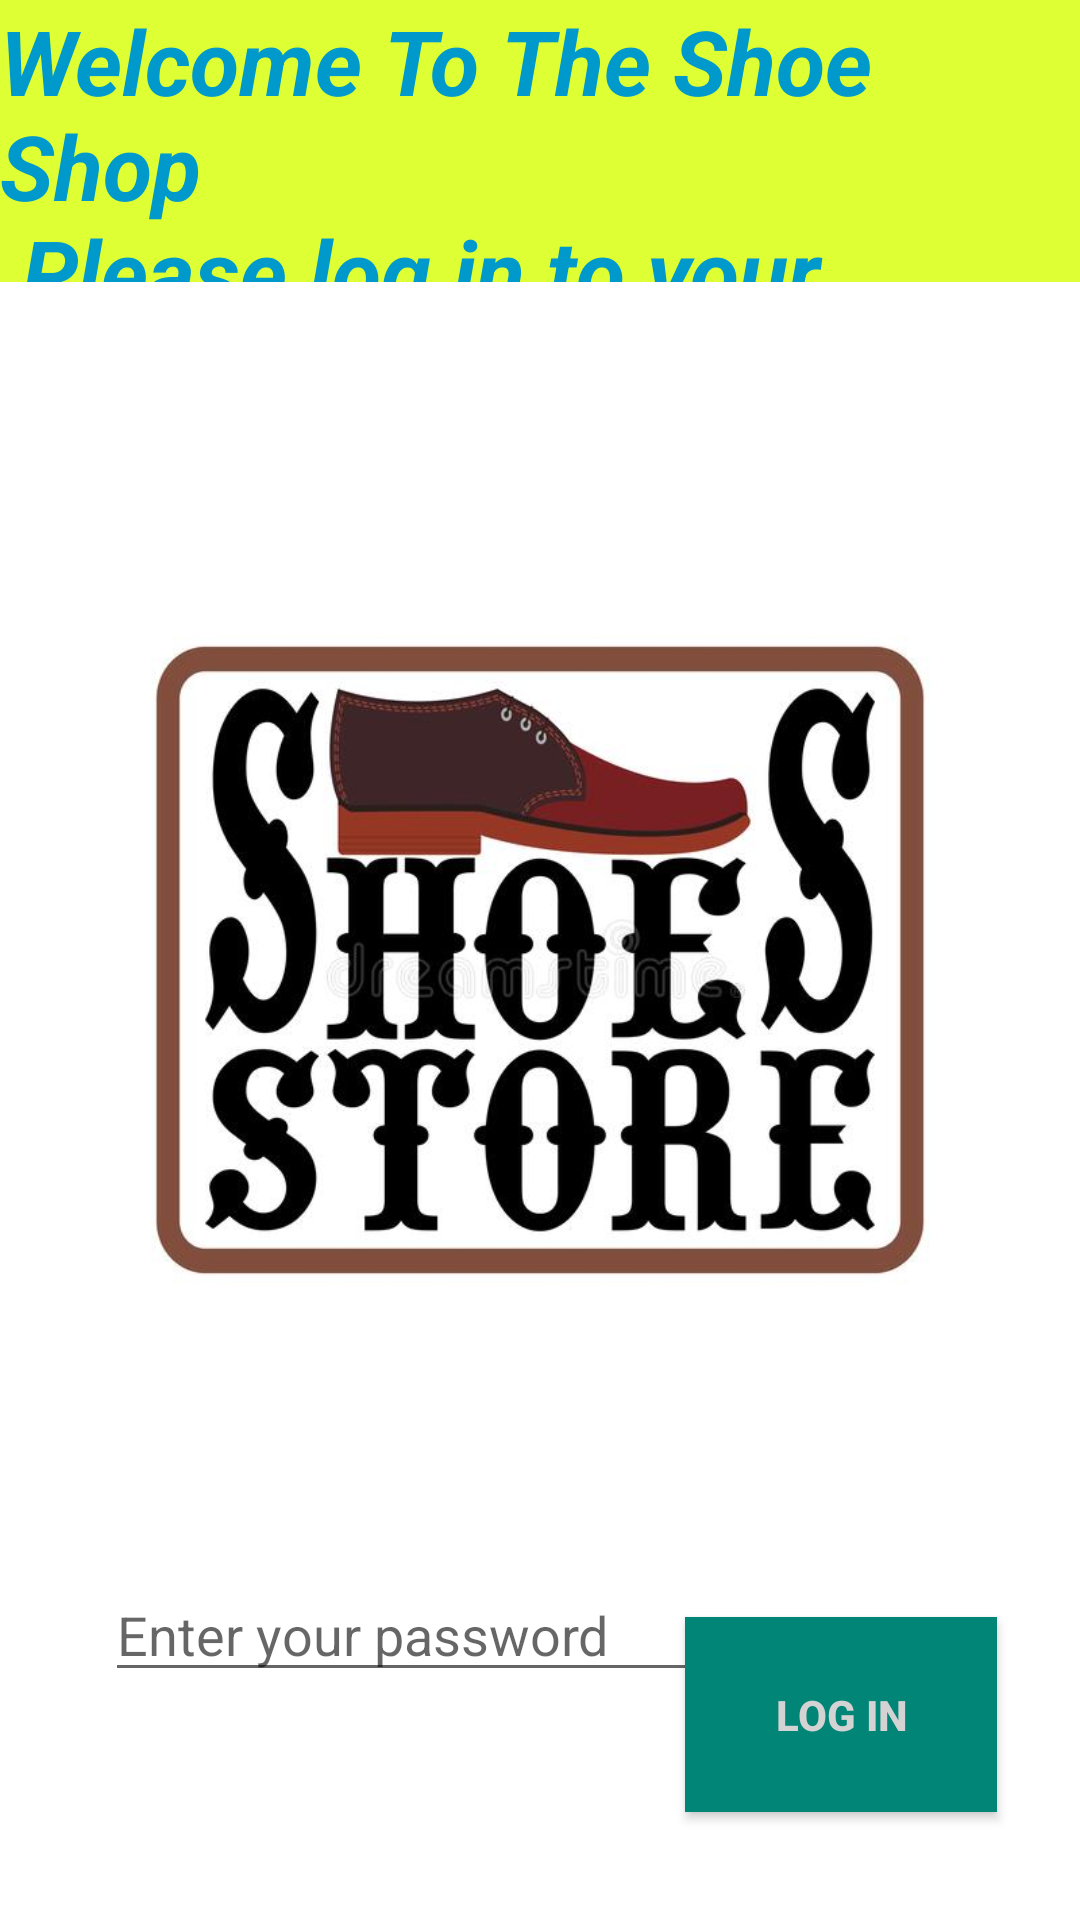

Layout XML and referenced resources for this Android screen:
<!-- AndroidManifest.xml: application theme AppTheme -->
<!-- res/layout/fragment_log_in_fragment.xml -->
<?xml version="1.0" encoding="utf-8"?>
<layout xmlns:tools="http://schemas.android.com/tools"
    xmlns:android="http://schemas.android.com/apk/res/android"
    xmlns:app="http://schemas.android.com/apk/res-auto">
<androidx.constraintlayout.widget.ConstraintLayout
    android:layout_width="match_parent"
    android:layout_height="match_parent"
    android:background="@color/gray"
    tools:context=".log_in_fragment">


    <ImageView
        android:id="@+id/imageView2"
        android:layout_width="match_parent"
        android:layout_height="match_parent"
        android:background="@color/cardview_light_background"
        android:src="@drawable/shoes"
        tools:layout_editor_absoluteX="0dp"
        tools:layout_editor_absoluteY="-16dp" />

    <TextView
        android:id="@+id/textView3"
        android:layout_width="match_parent"
        android:layout_height="94dp"
        android:background="@color/bale_green"
        android:text="@string/welcome"
        android:textColor="@android:color/holo_blue_dark"
        android:textSize="30sp"
        android:textStyle="bold|italic"
        app:layout_constraintBottom_toBottomOf="parent"
        app:layout_constraintEnd_toEndOf="parent"
        app:layout_constraintHorizontal_bias="0.0"
        app:layout_constraintStart_toStartOf="parent"
        app:layout_constraintTop_toTopOf="parent"
        app:layout_constraintVertical_bias="0.0" />

    <EditText
        android:id="@+id/email_text"
        android:layout_width="wrap_content"
        android:layout_height="wrap_content"
        android:layout_marginBottom="56dp"
        android:height="48dp"
        android:ems="10"
        android:hint="Enter your mail"
        android:inputType="textEmailAddress"
        app:layout_constraintBottom_toTopOf="@+id/pass_text"
        app:layout_constraintEnd_toEndOf="parent"
        app:layout_constraintHorizontal_bias="0.233"
        app:layout_constraintStart_toStartOf="parent"
        app:layout_constraintTop_toTopOf="@+id/login_button"
        app:layout_constraintVertical_bias="0.743" />

    <EditText
        android:id="@+id/pass_text"
        android:layout_width="wrap_content"
        android:layout_height="wrap_content"
        android:layout_marginBottom="76dp"
        android:height="48dp"
        android:ems="10"
        android:hint="Enter your password"
        android:inputType="textPassword"
        app:layout_constraintBottom_toBottomOf="parent"
        app:layout_constraintEnd_toEndOf="parent"
        app:layout_constraintHorizontal_bias="0.233"
        app:layout_constraintStart_toStartOf="parent" />

    <androidx.appcompat.widget.AppCompatButton

        android:id="@+id/login_button"
        android:layout_width="104dp"
        android:layout_height="65dp"
        android:layout_marginBottom="36dp"
        android:background="@color/colorPrimary"
        android:text="Log in"
        android:textColor="@color/gray"
        android:textStyle="bold"
        android:visibility="visible"
        app:layout_constraintBottom_toBottomOf="parent"
        app:layout_constraintEnd_toEndOf="parent"
        app:layout_constraintHorizontal_bias="0.892"
        app:layout_constraintStart_toStartOf="parent" />

</androidx.constraintlayout.widget.ConstraintLayout>
</layout>
<!-- resources referenced by this layout -->
<resources>
  <color name="bale_green">#DEFF33</color>
  <color name="colorPrimary">#008577</color>
  <color name="gray">#d4d3d3</color>
  <!-- drawable shoes: jpg bitmap (drawable, 44356 bytes) -->
  <string name="welcome">Welcome To The Shoe Shop \n Please log in to your account</string>
  <style name="AppTheme" parent="Theme.AppCompat.Light.DarkActionBar">
          
          <item name="windowActionBar">true</item>
          <item name="colorPrimary">@color/colorPrimary</item>
          <item name="colorPrimaryDark">@color/colorPrimaryDark</item>
          <item name="colorAccent">@color/colorAccent</item>
      </style>
  <color name="colorPrimaryDark">#00574B</color>
  <color name="colorAccent">#D81B60</color>
</resources>
